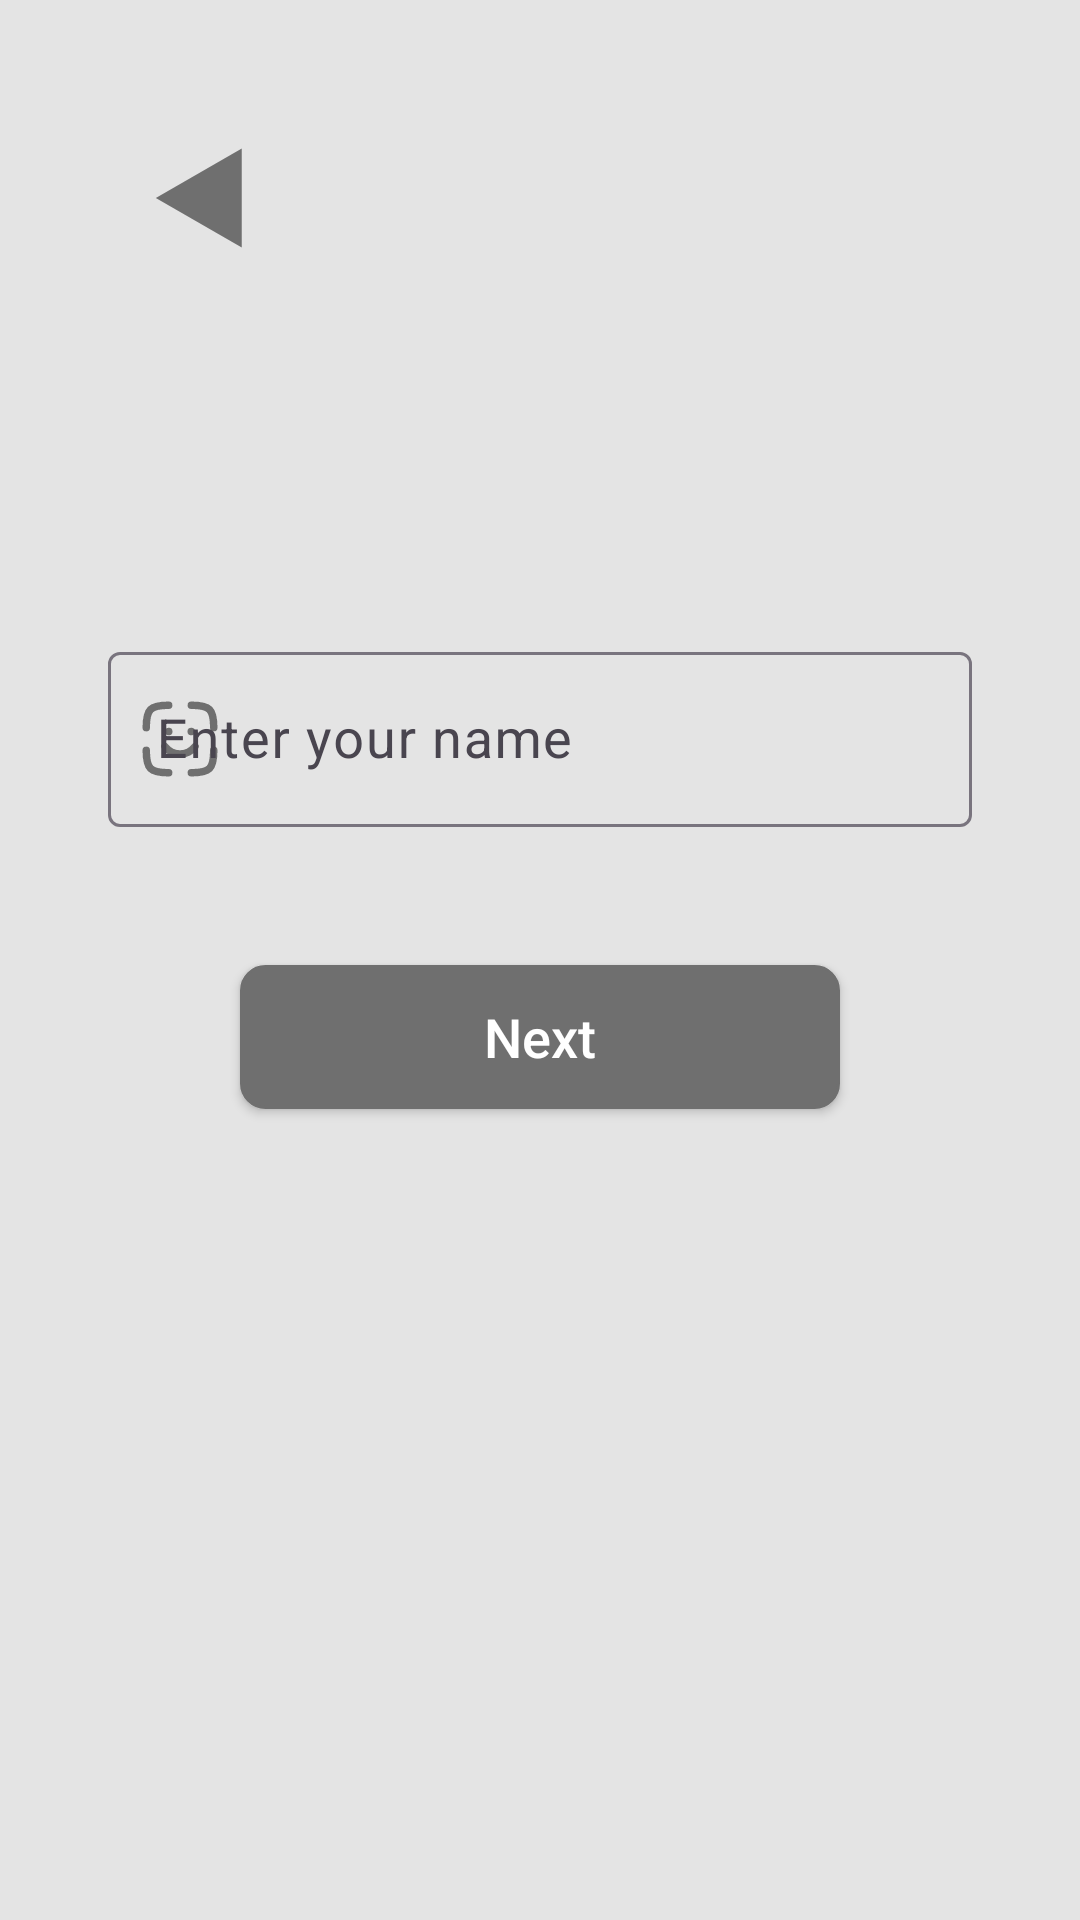

Here is an Android app screen rendered from its layout file. Give the layout XML and the strings, colors and styles it references.
<!-- AndroidManifest.xml: application theme Theme.JustATicTacToe -->
<!-- res/layout/activity_player_details.xml -->
<?xml version="1.0" encoding="utf-8"?>
<RelativeLayout xmlns:android="http://schemas.android.com/apk/res/android"
    xmlns:app="http://schemas.android.com/apk/res-auto"
    xmlns:tools="http://schemas.android.com/tools"
    android:layout_width="match_parent"
    android:layout_height="match_parent"
    android:background="@color/gray_100"
    android:padding="18dp"
    tools:context=".ui.PlayerDetailsActivity">

    <ImageButton
        android:id="@+id/ClosePlayerDetailsScreen"
        android:layout_width="wrap_content"
        android:layout_height="wrap_content"
        android:background="?android:selectableItemBackground"
        android:minWidth="60dp"
        android:minHeight="60dp"
        android:padding="18dp"
        android:src="@drawable/ic_back"
        app:tint="@color/gray_200" />

    <com.google.android.material.textfield.TextInputLayout
        android:id="@+id/textInputLayoutUserName"
        android:layout_width="match_parent"
        android:layout_height="wrap_content"
        android:layout_below="@id/ClosePlayerDetailsScreen"
        android:layout_marginTop="80dp"
        android:padding="18dp"
        android:paddingStart="18dp"
        android:paddingEnd="18dp"
        app:startIconDrawable="@drawable/ic_face"
        app:startIconTint="@color/gray_200">

        <com.google.android.material.textfield.TextInputEditText
            android:id="@+id/enterUserName"
            android:layout_width="match_parent"
            android:layout_height="wrap_content"
            android:hint="@string/enter_your_name"
            android:imeOptions="actionDone"
            android:maxLines="1"
            android:singleLine="true"
            android:textColor="@color/gray_700"
            android:textColorHint="@color/gray_700"
            android:textSize="18sp" />

    </com.google.android.material.textfield.TextInputLayout>

    <androidx.appcompat.widget.AppCompatButton
        android:id="@+id/buttonNextAfterPlayerDetails"
        style="@style/buttonStyle"
        android:layout_below="@id/textInputLayoutUserName"
        android:layout_marginTop="28dp"
        android:foreground="?android:selectableItemBackground"
        android:text="@string/next" />

</RelativeLayout>
<!-- resources referenced by this layout -->
<resources>
  <color name="gray_100">#E4E4E4</color>
  <color name="gray_200">#6F6F6F</color>
  <color name="gray_700">#555555</color>
  <!-- drawable ic_back (drawable) -->
  <vector android:height="60dp" android:viewportHeight="32"
      android:viewportWidth="32" android:width="60dp" xmlns:android="http://schemas.android.com/apk/res/android">
      <path android:fillColor="#000000" android:pathData="M23.781,7.188v17.594l-15.281,-8.781z"/>
  </vector>
  <!-- drawable ic_face (drawable) -->
  <vector android:height="30dp" android:viewportHeight="24"
      android:viewportWidth="24" android:width="30dp" xmlns:android="http://schemas.android.com/apk/res/android">
      <path android:fillColor="#00000000"
          android:pathData="M8.976,21C4.055,21 3,19.945 3,15.024"
          android:strokeColor="#323232" android:strokeLineCap="round" android:strokeWidth="2"/>
      <path android:fillColor="#00000000"
          android:pathData="M21,15.024C21,19.945 19.945,21 15.024,21"
          android:strokeColor="#323232" android:strokeLineCap="round" android:strokeWidth="2"/>
      <path android:fillColor="#00000000"
          android:pathData="M15.024,3C19.945,3 21,4.055 21,8.976"
          android:strokeColor="#323232" android:strokeLineCap="round" android:strokeWidth="2"/>
      <path android:fillColor="#00000000"
          android:pathData="M8,14C8.912,15.214 10.365,16 12,16C13.636,16 15.089,15.214 16.001,14"
          android:strokeColor="#323232" android:strokeLineCap="round" android:strokeWidth="2"/>
      <path android:fillColor="#00000000" android:pathData="M9,10.011V10"
          android:strokeColor="#323232" android:strokeLineCap="round" android:strokeWidth="2"/>
      <path android:fillColor="#00000000" android:pathData="M15,10.011V10"
          android:strokeColor="#323232" android:strokeLineCap="round" android:strokeWidth="2"/>
      <path android:fillColor="#00000000"
          android:pathData="M3,8.976C3,4.055 4.055,3 8.976,3"
          android:strokeColor="#323232" android:strokeLineCap="round" android:strokeWidth="2"/>
  </vector>
  <string name="enter_your_name">Enter your name</string>
  <string name="next">Next</string>
  <style name="buttonStyle">
          <item name="android:layout_width">wrap_content</item>
          <item name="android:layout_height">wrap_content</item>
          <item name="android:minWidth">200dp</item>
          <item name="android:minHeight">48dp</item>
          <item name="android:layout_centerHorizontal">true</item>
          <item name="android:textAllCaps">false</item>
          <item name="android:background">@drawable/ic_filled_rectangle_shape</item>
          <item name="android:textColor">@color/white</item>
          <item name="android:paddingLeft">28dp</item>
          <item name="android:paddingRight">28dp</item>
          <item name="android:paddingTop">8dp</item>
          <item name="android:paddingBottom">8dp</item>
          <item name="android:textSize">18sp</item>
      </style>
  <style name="Theme.JustATicTacToe" parent="Base.Theme.JustATicTacToe" />
  <!-- drawable ic_filled_rectangle_shape (drawable) -->
  <?xml version="1.0" encoding="utf-8"?>
  <shape xmlns:android="http://schemas.android.com/apk/res/android">
      <stroke android:color="@color/gray_200"
          android:width="1dp"/>
      <corners android:radius="8dp"/>
  
      <solid android:color="@color/gray_200"/>
  </shape>
  <color name="white">#FFFFFFFF</color>
  <style name="Base.Theme.JustATicTacToe" parent="Theme.Material3.DayNight.NoActionBar">
          
          
      </style>
</resources>
